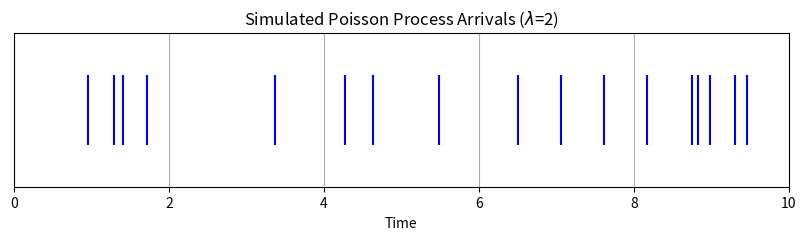
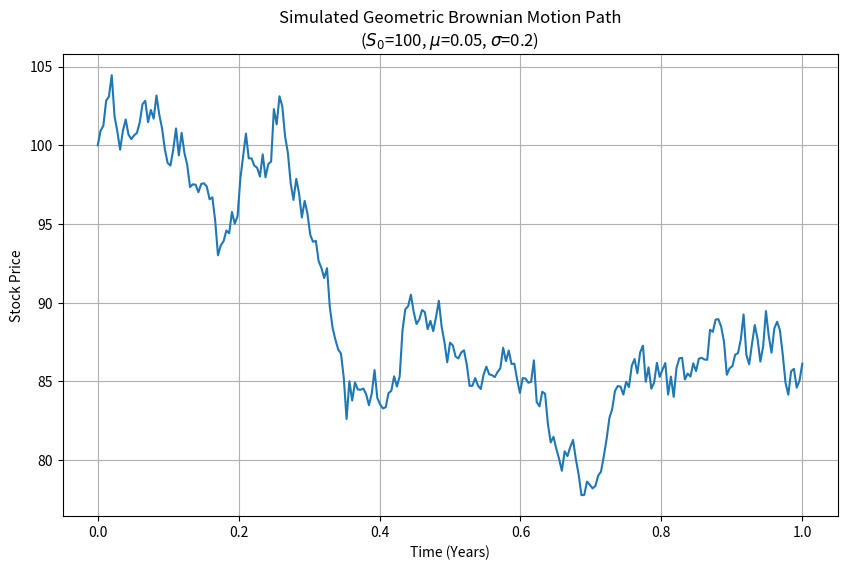

Source code (Python) for these figures, in order:
import numpy as np
from scipy.stats import entropy

# Example: Entropy of a fair die vs. a biased die

# Fair die probabilities
p_fair = np.array([1/6] * 6)

# Biased die probabilities (P(1)=0.5, others equal)
p_biased = np.array([0.5, 0.1, 0.1, 0.1, 0.1, 0.1]) 
# Ensure it sums to 1
assert np.isclose(p_biased.sum(), 1.0)

# Calculate entropy (using base 2 for bits)
entropy_fair = entropy(p_fair, base=2)
entropy_biased = entropy(p_biased, base=2)

print(f"Entropy of fair die: {entropy_fair:.4f} bits")
print(f"Entropy of biased die: {entropy_biased:.4f} bits")

# Higher entropy means more uncertainty/unpredictability

# Example: KL Divergence between biased and fair die

# Note: scipy.stats.entropy(P, Q) calculates KL divergence D_KL(P || Q)

# How different is the biased distribution (P) from the fair one (Q)?
kl_pq = entropy(pk=p_biased, qk=p_fair, base=2) 

# How different is the fair distribution (P) from the biased one (Q)?
kl_qp = entropy(pk=p_fair, qk=p_biased, base=2)

print(f"KL Divergence D_KL(Biased || Fair): {kl_pq:.4f} bits")
print(f"KL Divergence D_KL(Fair || Biased): {kl_qp:.4f} bits")

# The non-zero values indicate the distributions are different.
# The asymmetry shows the 'direction' matters.

import matplotlib.pyplot as plt
import numpy as np
from scipy.stats import expon

# Parameters
lambda_rate = 2  # Average events per time unit (e.g., per hour)
total_time = 10 # Simulate over 10 time units
num_events_to_simulate = 30 # Approximate number (actual might differ)

# Inter-arrival times follow Exponential(lambda)
# We can simulate these times and sum them to get arrival times
inter_arrival_times = expon.rvs(scale=1/lambda_rate, size=num_events_to_simulate)

# Calculate arrival times by cumulative sum
arrival_times = np.cumsum(inter_arrival_times)

# Filter events that occur within the total_time
arrival_times = arrival_times[arrival_times <= total_time]

# Plot the arrival times
plt.figure(figsize=(10, 2))
plt.eventplot(arrival_times, orientation='horizontal', colors='blue')
plt.xlabel('Time')
plt.yticks([])
plt.title(f'Simulated Poisson Process Arrivals ($\lambda$={lambda_rate})')
plt.grid(True, axis='x')
plt.xlim(0, total_time)
plt.show()

print(f"Number of events simulated in {total_time} time units: {len(arrival_times)}")
# Compare to expected number: lambda * T = 2 * 10 = 20
# The actual number is random and follows Poisson(lambda*T)

import numpy as np
import matplotlib.pyplot as plt

# Parameters for Geometric Brownian Motion
S0 = 100     # Initial stock price
mu = 0.05    # Expected annual return (drift)
sigma = 0.2  # Annual volatility 
T = 1.0      # Time horizon in years
N = 252      # Number of time steps (e.g., trading days in a year)
dt = T / N   # Time step size

# Simulate the Wiener process increments (standard normal)
dW = np.random.normal(loc=0.0, scale=np.sqrt(dt), size=N)

# Calculate the cumulative sum of increments to get W(t)
# Need W(t) at each step, so we need the cumulative sum
W = np.cumsum(dW)

# Add W(0)=0 at the beginning
W = np.insert(W, 0, 0.0)

# Time points
t = np.linspace(0.0, T, N + 1)

# Calculate the GBM path
S_t = S0 * np.exp((mu - 0.5 * sigma**2) * t + sigma * W)

# Plot the simulated stock price path
plt.figure(figsize=(10, 6))
plt.plot(t, S_t)
plt.xlabel('Time (Years)')
plt.ylabel('Stock Price')
plt.title(f'Simulated Geometric Brownian Motion Path\n($S_0$={S0}, $\mu$={mu}, $\sigma$={sigma})')
plt.grid(True)
plt.show()

from scipy.stats import norm

# Define a normal distribution object
mu = 5
sigma = 2
rv = norm(loc=mu, scale=sigma)

# SciPy provides methods to get moments directly
# These are consistent with what would be derived from the MGF
mean, var, skew, kurt = rv.stats(moments='mvsk')

print(f"Using scipy.stats for N(mu={mu}, sigma={sigma}):")
print(f"  Mean (E[X]): {mean:.4f} (Theoretical: {mu})" )
print(f"  Variance (Var(X)): {var:.4f} (Theoretical: {sigma**2})")

# Expected value of X^2 = Var(X) + (E[X])^2
ex2 = var + mean**2
print(f"  E[X^2]: {ex2:.4f} (Theoretical: {sigma**2 + mu**2})")

# Note: SciPy doesn't directly provide a symbolic MGF or its derivatives.
# Using MGFs is primarily an analytical technique.